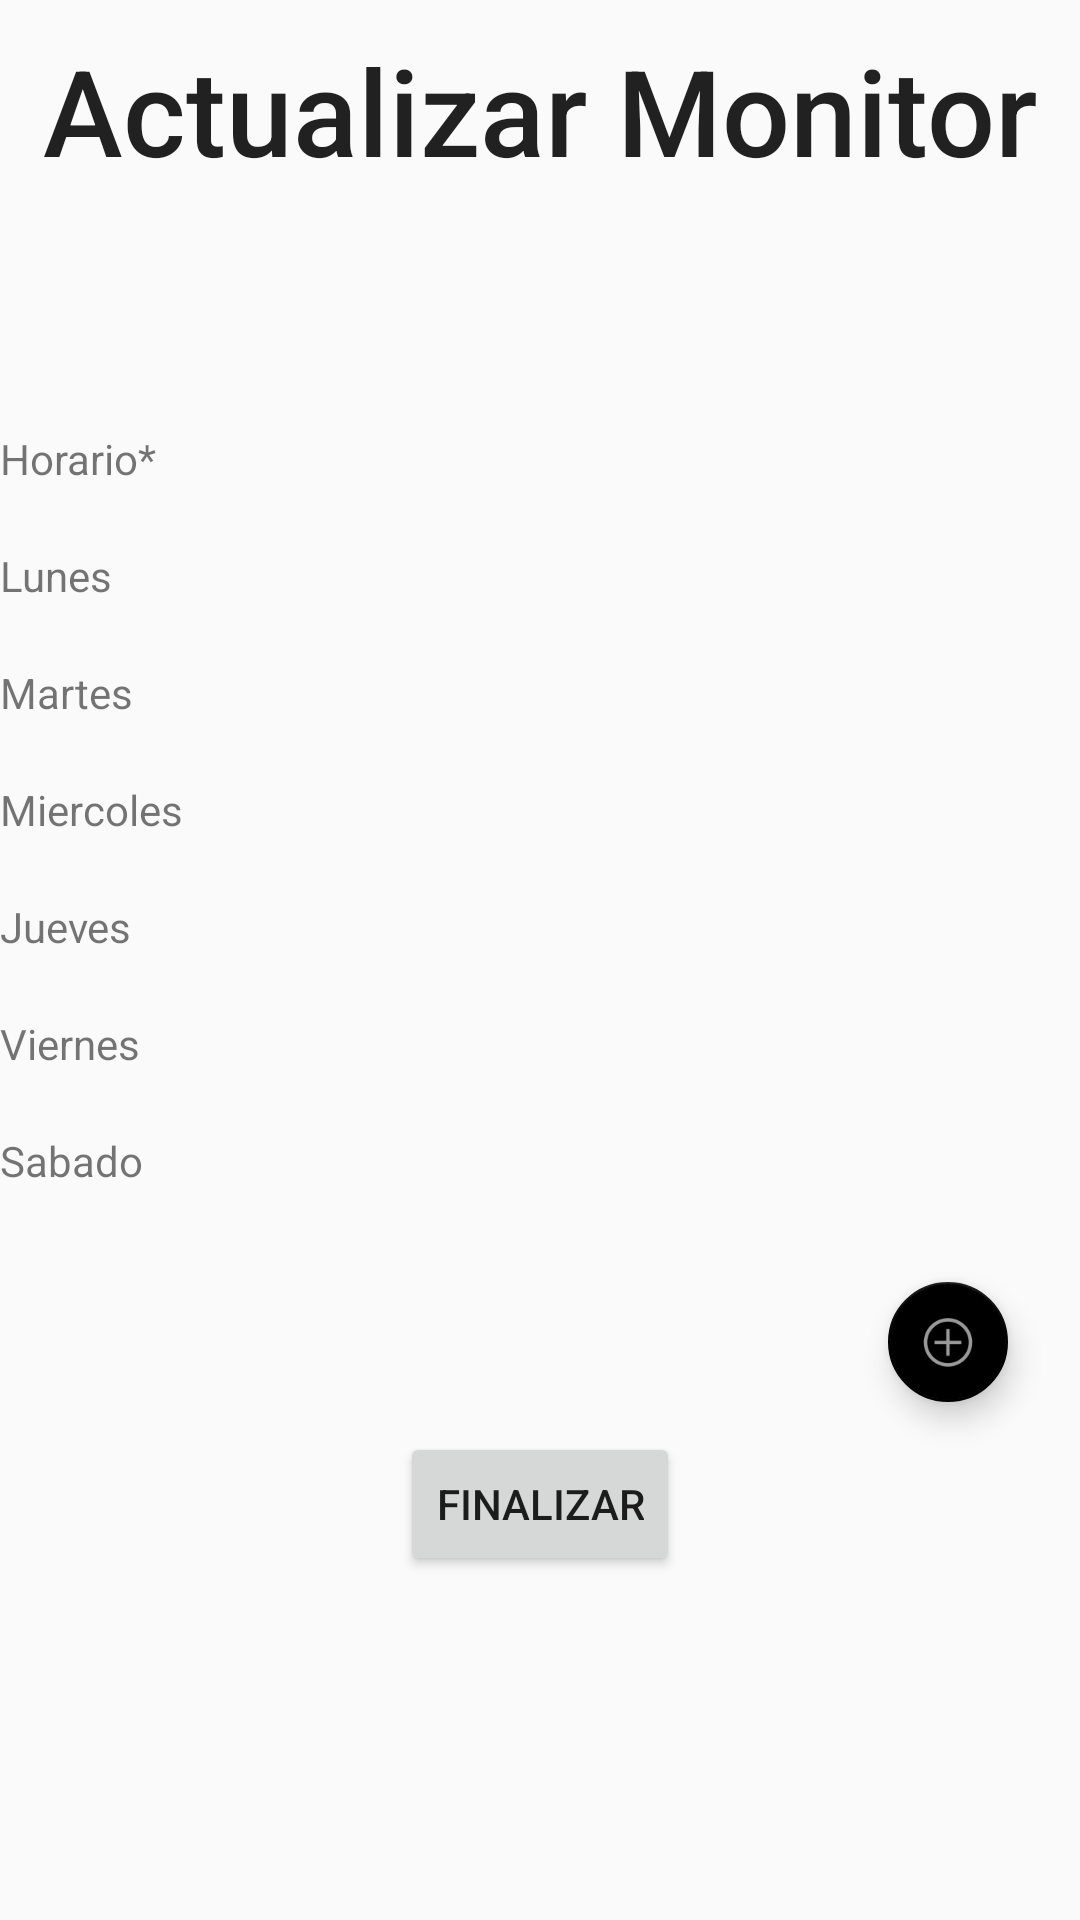

Produce the Android XML layout that renders to this screen, including the resource entries it uses.
<!-- AndroidManifest.xml: application theme AppTheme -->
<!-- res/layout/activity_actualizar_horario_monitor.xml -->
<?xml version="1.0" encoding="utf-8"?>
<ScrollView xmlns:android="http://schemas.android.com/apk/res/android"
    xmlns:app="http://schemas.android.com/apk/res-auto"
    xmlns:tools="http://schemas.android.com/tools"
    android:layout_width="match_parent"
    android:layout_height="match_parent"
    tools:context="com.example.joelc.proyectosaram.RegistrarMonitorActivity">

    <RelativeLayout
        android:layout_width="match_parent"
        android:layout_height="wrap_content"
        android:orientation="vertical">

        <TextView
            android:id="@+id/textViewActualizarMonitor"
            android:layout_width="wrap_content"
            android:layout_height="wrap_content"
            android:layout_alignParentTop="true"
            android:layout_centerHorizontal="true"
            android:layout_marginTop="10dp"
            android:hapticFeedbackEnabled="false"
            android:text="@string/lbl_actualizar_monitor"
            android:textAppearance="@style/TextAppearance.AppCompat.Title"
            android:textSize="40dp"/>

        <TextView
            android:id="@+id/textViewHorario_a_h_m"
            android:layout_width="match_parent"
            android:layout_height="wrap_content"
            android:layout_alignParentStart="true"
            android:layout_below="@+id/textViewActualizarMonitor"
            android:layout_marginTop="80dp"
            android:text="@string/lbl_horario"
            android:textSize="14dp" />

        <TextView
            android:id="@+id/textViewLunes_a_h_m"
            android:layout_width="match_parent"
            android:layout_height="wrap_content"
            android:layout_alignParentStart="true"
            android:layout_below="@+id/textViewHorario_a_h_m"
            android:layout_marginTop="20dp"
            android:text="@string/lbl_lunes"
            android:textSize="14dp" />

        <TextView
            android:id="@+id/textViewMartes_a_h_m"
            android:layout_width="match_parent"
            android:layout_height="wrap_content"
            android:layout_alignParentStart="true"
            android:layout_below="@+id/textViewLunes_a_h_m"
            android:layout_marginTop="20dp"
            android:text="@string/lbl_martes"
            android:textSize="14dp" />

        <TextView
            android:id="@+id/textViewMiercoles_a_h_m"
            android:layout_width="match_parent"
            android:layout_height="wrap_content"
            android:layout_alignParentStart="true"
            android:layout_below="@+id/textViewMartes_a_h_m"
            android:layout_marginTop="20dp"
            android:text="@string/lbl_miercoles"
            android:textSize="14dp" />

        <TextView
            android:id="@+id/textViewJueves_a_h_m"
            android:layout_width="match_parent"
            android:layout_height="wrap_content"
            android:layout_alignParentStart="true"
            android:layout_below="@+id/textViewMiercoles_a_h_m"
            android:layout_marginTop="20dp"
            android:text="@string/lbl_jueves"
            android:textSize="14dp" />

        <TextView
            android:id="@+id/textViewViernes_a_h_m"
            android:layout_width="match_parent"
            android:layout_height="wrap_content"
            android:layout_alignParentStart="true"
            android:layout_below="@+id/textViewJueves_a_h_m"
            android:layout_marginTop="20dp"
            android:text="@string/lbl_viernes"
            android:textSize="14dp" />

        <TextView
            android:id="@+id/textViewSabado_a_h_m"
            android:layout_width="match_parent"
            android:layout_height="wrap_content"
            android:layout_alignParentStart="true"
            android:layout_below="@+id/textViewViernes_a_h_m"
            android:layout_marginTop="20dp"
            android:text="@string/lbl_Sabado"
            android:textSize="14dp" />

        <android.support.design.widget.FloatingActionButton
            android:id="@+id/floatingActionButtonAgregar_a_h_m"
            android:layout_width="wrap_content"
            android:layout_height="wrap_content"
            android:layout_alignParentEnd="true"
            android:layout_alignTop="@+id/textViewSabado_a_h_m"
            android:layout_marginEnd="24dp"
            android:layout_marginTop="50dp"
            android:clickable="true"
            app:backgroundTint="@android:color/black"
            app:fabSize="mini"
            app:rippleColor="@android:color/background_light"
            app:srcCompat="@android:drawable/ic_menu_add" />

        <Button
            android:id="@+id/btn_finalizar_cita_a_h_m"
            android:layout_width="wrap_content"
            android:layout_height="wrap_content"
            android:layout_below="@+id/floatingActionButtonAgregar_a_h_m"
            android:layout_centerHorizontal="true"
            android:layout_marginTop="10dp"
            android:text="@string/lbl_finalizar"
            android:textSize="14dp"/>

    </RelativeLayout>

</ScrollView>
<!-- resources referenced by this layout -->
<resources>
  <string name="lbl_Sabado">Sabado</string>
  <string name="lbl_actualizar_monitor">Actualizar Monitor</string>
  <string name="lbl_finalizar">Finalizar</string>
  <string name="lbl_horario">Horario*</string>
  <string name="lbl_jueves">Jueves</string>
  <string name="lbl_lunes">Lunes</string>
  <string name="lbl_martes">Martes</string>
  <string name="lbl_miercoles">Miercoles</string>
  <string name="lbl_viernes">Viernes</string>
  <style name="AppTheme" parent="Theme.AppCompat.Light.DarkActionBar">
          
          <item name="colorPrimary">@color/colorPrimary</item>
          <item name="colorPrimaryDark">@color/colorPrimaryDark</item>
          <item name="colorAccent">@color/colorAccent</item>
      </style>
  <color name="colorPrimary">#3F51B5</color>
  <color name="colorPrimaryDark">#303F9F</color>
  <color name="colorAccent">#FF4081</color>
</resources>
